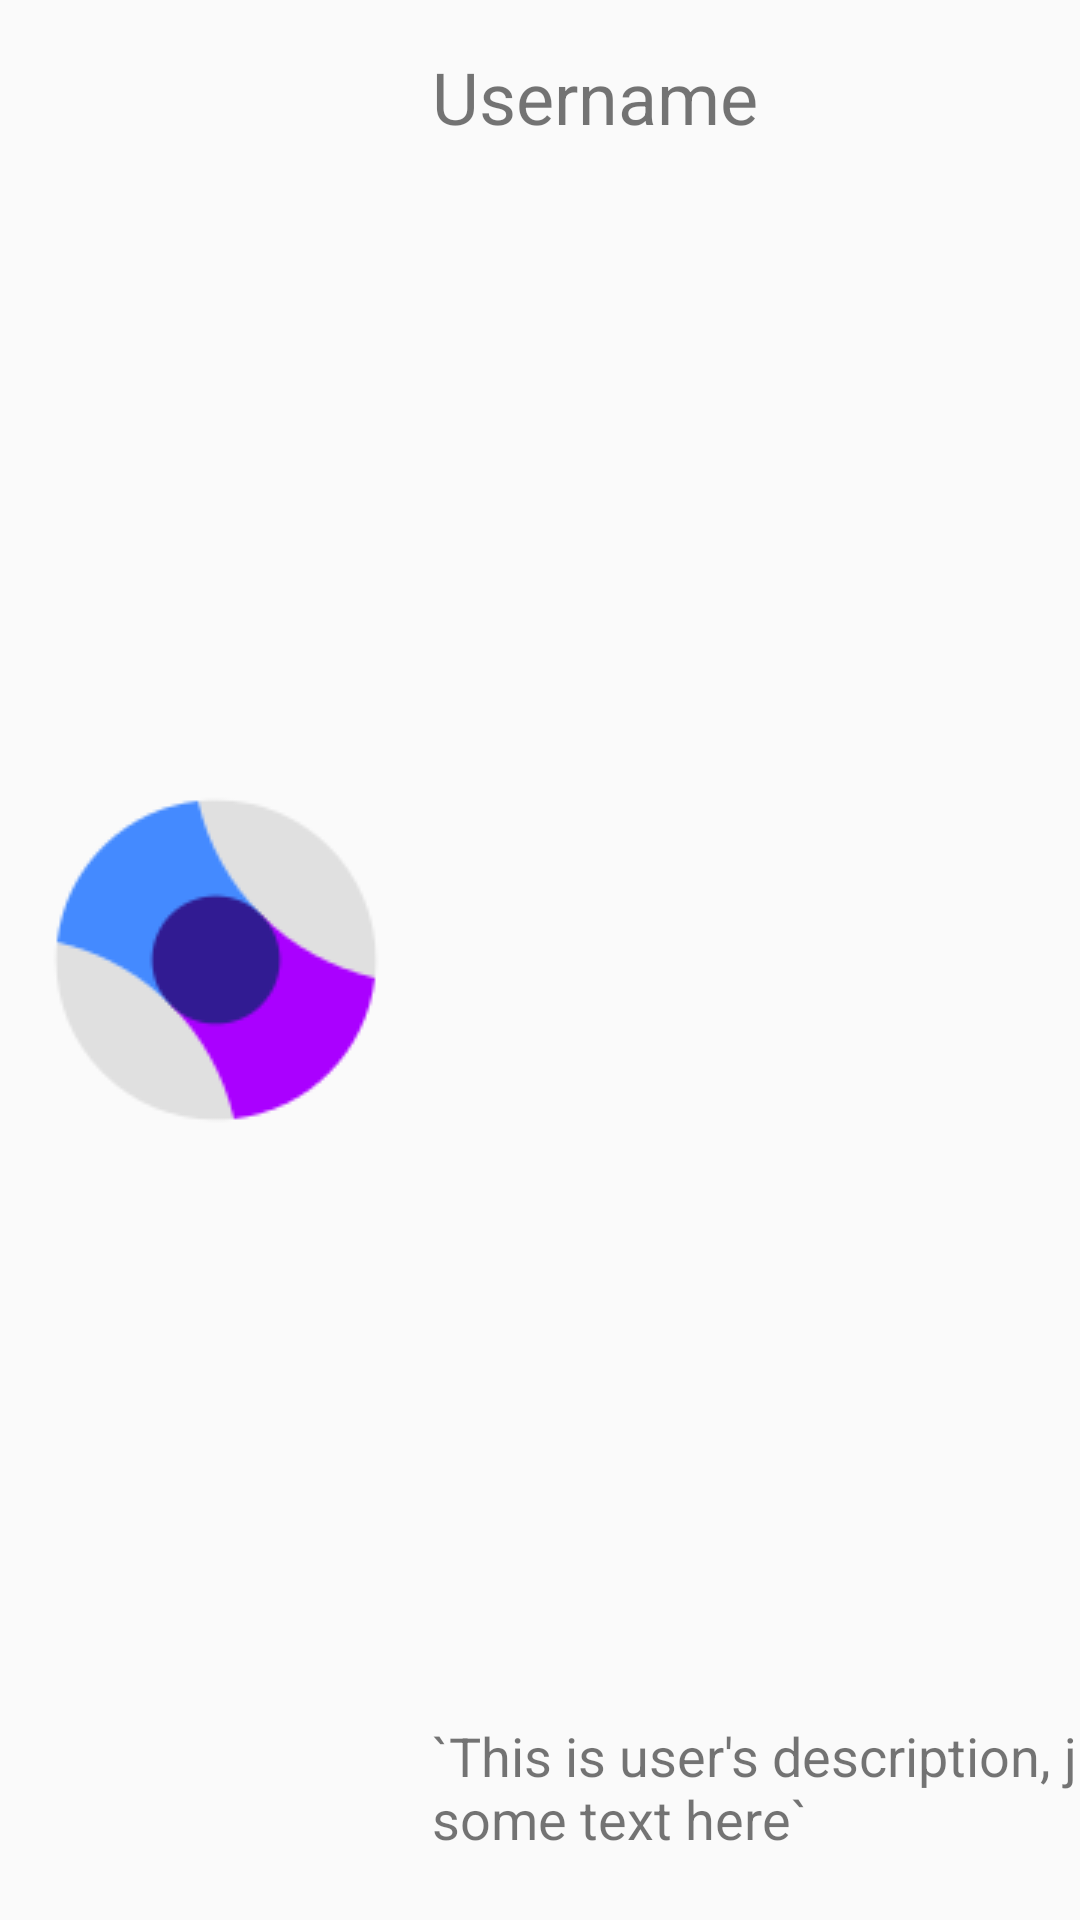

Write the Android layout XML for this screen, with the resource values it uses.
<!-- AndroidManifest.xml: application theme AppTheme -->
<!-- res/layout/user_info_layout.xml -->
<?xml version="1.0" encoding="utf-8"?>

<layout>

    <data>

        <import type="android.view.View" />

        <variable
            name="user"
            type="top.yisen614.databinding.persistence.entity.User" />
    </data>

    <android.support.constraint.ConstraintLayout xmlns:android="http://schemas.android.com/apk/res/android"
        xmlns:app="http://schemas.android.com/apk/res-auto"
        android:id="@+id/user_info_base"
        android:layout_width="match_parent"
        android:layout_height="wrap_content">

        <ImageView
            android:id="@+id/user_avatar"
            android:layout_width="wrap_content"
            android:layout_height="wrap_content"
            android:layout_marginStart="8dp"
            android:layout_marginTop="8dp"
            android:layout_marginBottom="8dp"
            android:visibility="@{user.age > 10 ? View.VISIBLE : View.GONE}"
            app:layout_constraintBottom_toBottomOf="parent"
            app:layout_constraintStart_toStartOf="parent"
            app:layout_constraintTop_toTopOf="parent"
            app:srcCompat="@drawable/avatar" />

        <TextView
            android:id="@+id/user_info"
            android:layout_width="244dp"
            android:layout_height="59dp"
            android:layout_marginStart="8dp"
            android:layout_marginTop="8dp"
            android:layout_marginEnd="8dp"
            android:layout_marginBottom="8dp"
            android:text="@{String.valueOf(user.age + user.gender), default=`This is user's description, just  some text here`}"
            android:textSize="18sp"
            app:layout_constraintBottom_toBottomOf="parent"
            app:layout_constraintEnd_toEndOf="parent"
            app:layout_constraintHorizontal_bias="0.0"
            app:layout_constraintStart_toEndOf="@+id/user_avatar"
            app:layout_constraintTop_toBottomOf="@+id/username"
            app:layout_constraintVertical_bias="1.0" />

        <TextView
            android:id="@+id/username"
            android:layout_width="wrap_content"
            android:layout_height="wrap_content"
            android:layout_marginStart="8dp"
            android:layout_marginTop="16dp"
            android:text="@{user.name, default=Username}"
            android:textSize="24sp"
            app:layout_constraintStart_toEndOf="@+id/user_avatar"
            app:layout_constraintTop_toTopOf="parent" />
    </android.support.constraint.ConstraintLayout>
</layout>
<!-- resources referenced by this layout -->
<resources>
  <!-- drawable avatar: png bitmap (drawable, 5497 bytes) -->
  <style name="AppTheme" parent="Theme.AppCompat.Light.DarkActionBar">
          
          <item name="colorPrimary">@color/colorPrimary</item>
          <item name="colorPrimaryDark">@color/colorPrimaryDark</item>
          <item name="colorAccent">@color/colorAccent</item>
      </style>
  <!-- not gathered from this repository: default colours our renderer supplied (Android Studio template values) -->
  <color name="colorPrimary">#FF6200EE</color>
  <color name="colorPrimaryDark">#FF3700B3</color>
  <color name="colorAccent">#FF03DAC5</color>
</resources>
